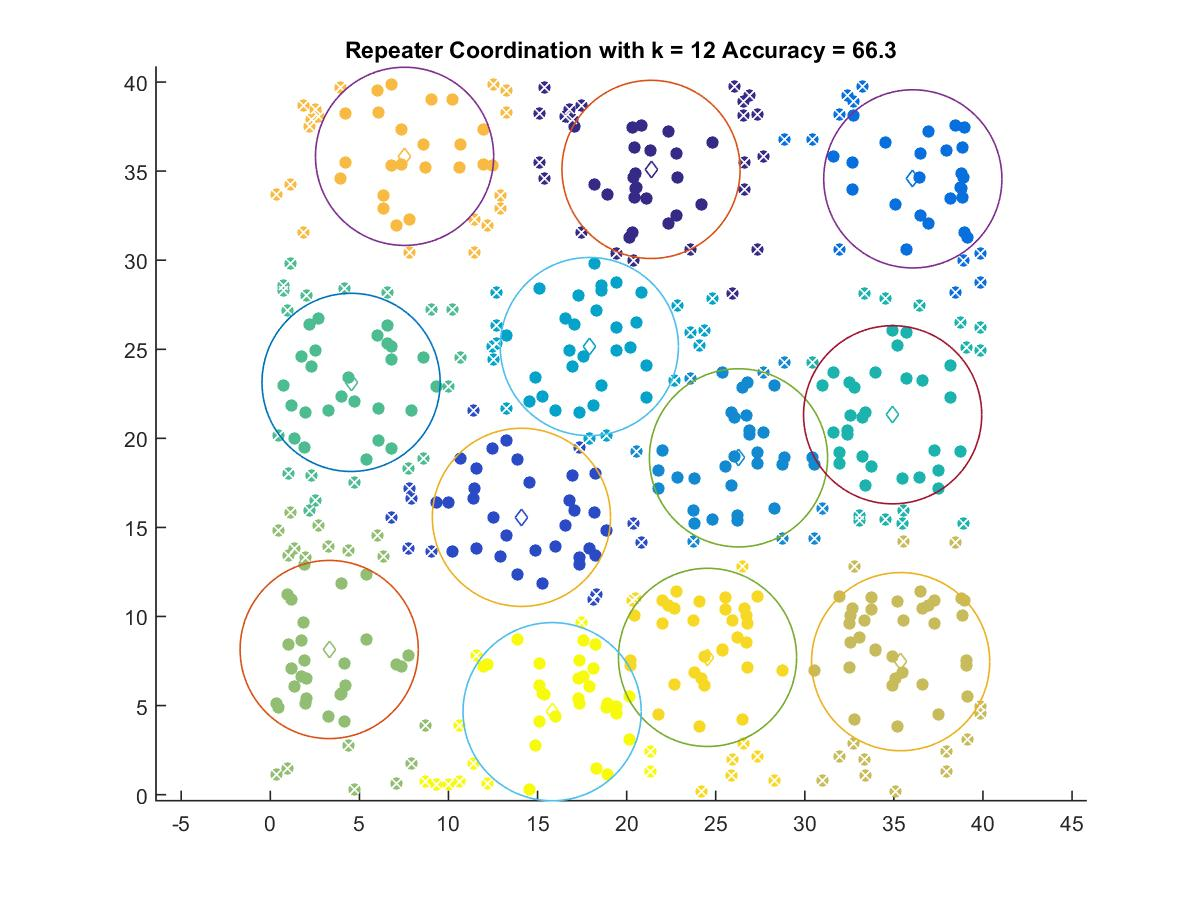

The table this chart was drawn from, first rows:
21.37, 35.095
14.1, 15.56
36.06, 34.56
26.28, 18.91
17.91, 25.15
34.93, 21.32
4.533, 23.14
3.304, 8.146
35.38, 7.466
7.536, 35.83
24.54, 7.704
15.82, 4.657
